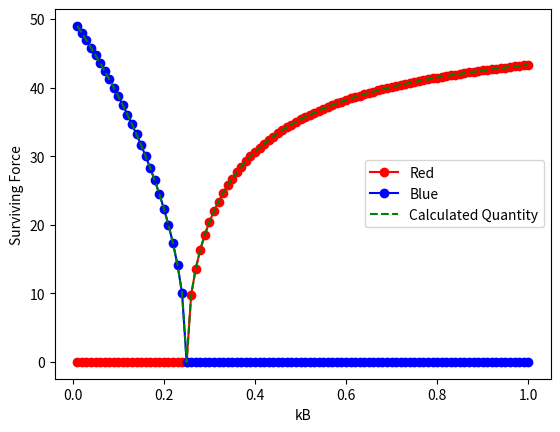

Reproduce this figure in Python.
import matplotlib.pyplot as plt
import numpy as np

def Combat(state, ks):
    R = state[0]
    B = state[1]
    Kr = ks[0]
    Kb = ks[1]
    if(R < 0 or B < 0):
        return [0,0]
    #Calcs
    dR = -Kr*B*0.0001
    dB = -Kb*R*0.0001
    return [dR,dB]

def Test(Kb):
    R = B = R0 = B0 = 50
    Kr = 0.25
    while(R > 0.1 and B > 0.1):
        change = Combat([R,B],[Kr,Kb])
        R += change[0]
        B += change[1]
    if(R > B):
        return [R,0,Conserved(Kr,Kb,R0,B0)]
    if(B > R):
        return [0,B,Conserved(Kr,Kb,R0,B0)]
    else: 
        return [0,0,Conserved(Kr,Kb,R0,B0)]

def Conserved(Kr,Kb,R,B):
    conserved = Kb*R*R - Kr*B*B
    if(conserved < 0 ):
        return np.sqrt(-conserved/Kr)
    else:
        return np.sqrt(conserved/Kb)
remainingR = []
remainingB = []
Kbs = []
conserved = []

rangeNum = 100

for i in range(rangeNum):
    k = (i+1.0)/rangeNum
    tests = Test(k)
    remainingR.append(tests[0])
    remainingB.append(tests[1])
    conserved.append(tests[2])
    Kbs.append(k)

plt.plot(Kbs,remainingR, 'ro-', label='Red')
plt.ylabel("Surviving Force")
plt.xlabel("kB")
plt.plot(Kbs,remainingB, 'bo-', label='Blue')
plt.plot(Kbs,conserved, 'g--', label='Calculated Quantity')
plt.legend()
plt.show()